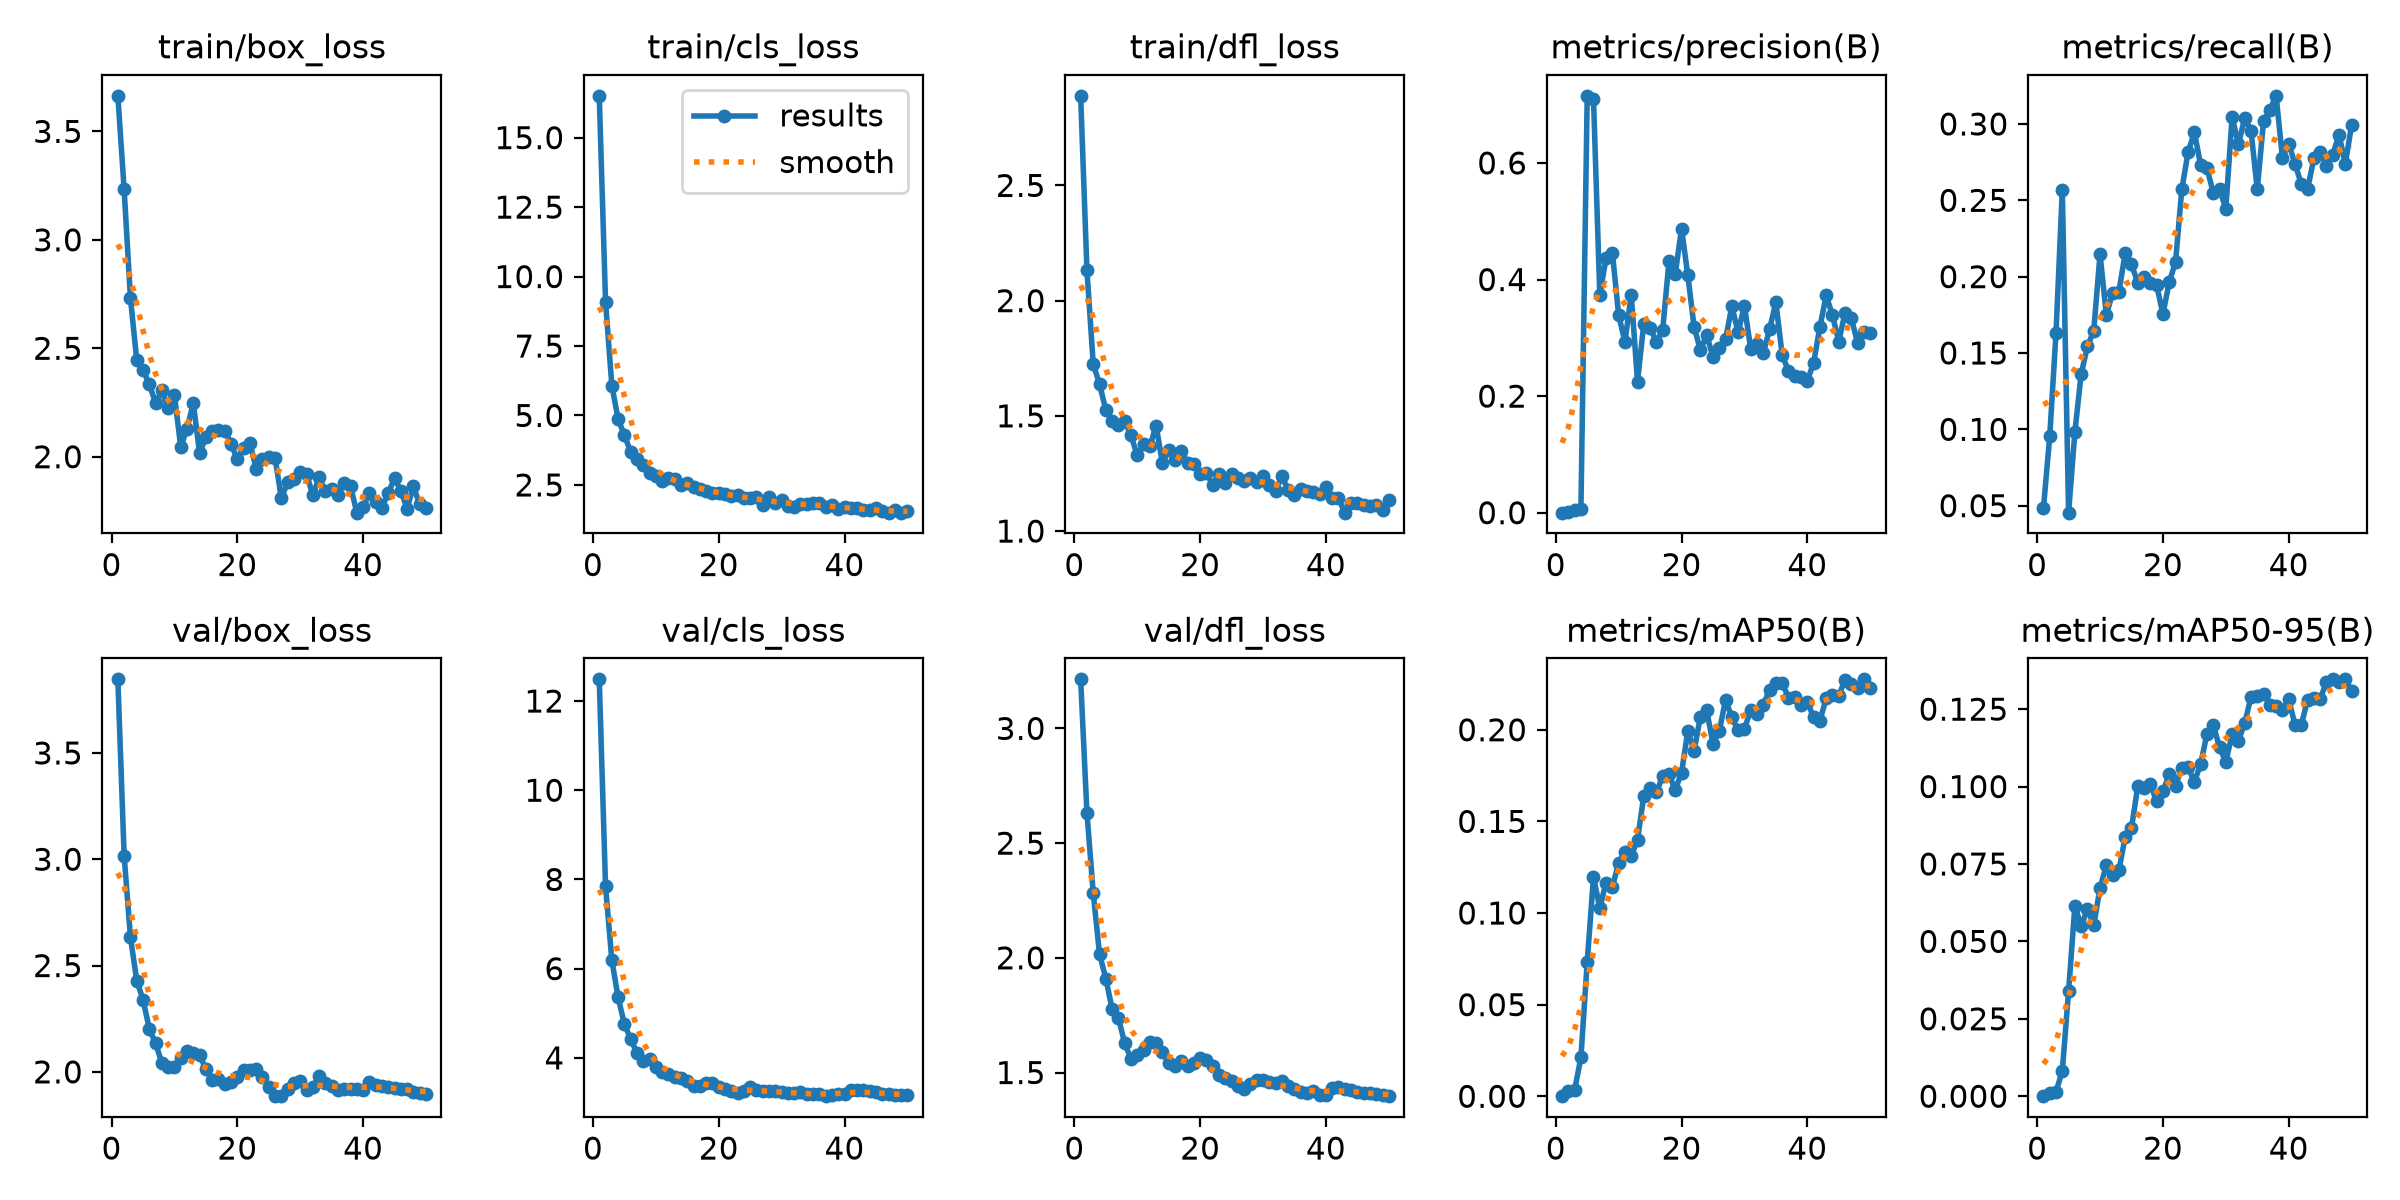

Source data for this figure (header and first rows):
epoch, time, train/box_loss, train/cls_loss, train/dfl_loss, metrics/precision(B), metrics/recall(B), metrics/mAP50(B), metrics/mAP50-95(B), val/box_loss, val/cls_loss, val/dfl_loss, lr/pg0, lr/pg1, lr/pg2
1, 20.68, 3.664, 16.5, 2.889, 8e-05, 0.04847, 6e-05, 2e-05, 3.846, 12.49, 3.214, 0.000154, 0.000154, 0.000154
2, 31.41, 3.232, 9.093, 2.132, 0.00172, 0.09543, 0.00294, 0.00103, 3.017, 7.846, 2.632, 0.0003065, 0.0003065, 0.0003065
3, 42.16, 2.732, 6.079, 1.726, 0.00422, 0.1634, 0.0034, 0.00137, 2.634, 6.192, 2.282, 0.0004527, 0.0004527, 0.0004527
4, 52.74, 2.446, 4.871, 1.637, 0.00591, 0.2569, 0.02121, 0.0082, 2.43, 5.353, 2.017, 0.0004477, 0.0004477, 0.0004477
5, 63.29, 2.401, 4.288, 1.526, 0.7152, 0.04542, 0.07323, 0.03401, 2.34, 4.755, 1.91, 0.0004383, 0.0004383, 0.0004383
6, 74.09, 2.334, 3.692, 1.478, 0.7099, 0.09828, 0.1196, 0.06157, 2.203, 4.416, 1.778, 0.0004289, 0.0004289, 0.0004289
7, 84.65, 2.248, 3.448, 1.462, 0.3735, 0.1364, 0.1028, 0.05488, 2.134, 4.116, 1.738, 0.0004195, 0.0004195, 0.0004195
8, 95.27, 2.306, 3.231, 1.478, 0.4369, 0.1543, 0.1166, 0.06045, 2.042, 3.939, 1.628, 0.00041, 0.00041, 0.00041
9, 106, 2.226, 2.931, 1.415, 0.4462, 0.1647, 0.1142, 0.05526, 2.023, 3.964, 1.56, 0.0004006, 0.0004006, 0.0004006
10, 116.6, 2.284, 2.81, 1.329, 0.3393, 0.2148, 0.1274, 0.06732, 2.023, 3.788, 1.575, 0.0003912, 0.0003912, 0.0003912
11, 127.2, 2.045, 2.649, 1.376, 0.2928, 0.1749, 0.133, 0.07459, 2.068, 3.685, 1.599, 0.0003818, 0.0003818, 0.0003818
12, 137.9, 2.129, 2.739, 1.368, 0.374, 0.1894, 0.1311, 0.07129, 2.099, 3.634, 1.635, 0.0003723, 0.0003723, 0.0003723
13, 148.6, 2.247, 2.699, 1.457, 0.2251, 0.1902, 0.1399, 0.07299, 2.087, 3.58, 1.631, 0.0003629, 0.0003629, 0.0003629
14, 159.1, 2.015, 2.497, 1.295, 0.3245, 0.2154, 0.164, 0.08376, 2.08, 3.555, 1.591, 0.0003535, 0.0003535, 0.0003535
15, 169.9, 2.092, 2.565, 1.353, 0.3165, 0.2081, 0.1684, 0.08666, 2.013, 3.489, 1.541, 0.0003441, 0.0003441, 0.0003441
16, 180.5, 2.118, 2.438, 1.307, 0.2932, 0.196, 0.1658, 0.1001, 1.96, 3.38, 1.528, 0.0003346, 0.0003346, 0.0003346
17, 191.3, 2.125, 2.344, 1.349, 0.3129, 0.1998, 0.1746, 0.09958, 1.969, 3.374, 1.549, 0.0003252, 0.0003252, 0.0003252
18, 201.9, 2.12, 2.282, 1.294, 0.4311, 0.1958, 0.1758, 0.1007, 1.945, 3.431, 1.53, 0.0003158, 0.0003158, 0.0003158
19, 212.5, 2.06, 2.218, 1.29, 0.4093, 0.1944, 0.1671, 0.09518, 1.952, 3.434, 1.542, 0.0003064, 0.0003064, 0.0003064
20, 223.2, 1.987, 2.22, 1.248, 0.4875, 0.1754, 0.1767, 0.0985, 1.978, 3.353, 1.563, 0.0002969, 0.0002969, 0.0002969
21, 233.8, 2.042, 2.169, 1.252, 0.4072, 0.1966, 0.1992, 0.1039, 2.007, 3.291, 1.554, 0.0002875, 0.0002875, 0.0002875
22, 244.3, 2.062, 2.101, 1.202, 0.3187, 0.2094, 0.1885, 0.1003, 2.011, 3.264, 1.531, 0.0002781, 0.0002781, 0.0002781
23, 255, 1.945, 2.128, 1.246, 0.279, 0.2572, 0.2072, 0.106, 2.012, 3.207, 1.491, 0.0002687, 0.0002687, 0.0002687
24, 265.6, 1.99, 2.044, 1.209, 0.3044, 0.2815, 0.2107, 0.1062, 1.978, 3.247, 1.477, 0.0002592, 0.0002592, 0.0002592
25, 276.3, 2.001, 2.014, 1.25, 0.2677, 0.2945, 0.1923, 0.1015, 1.929, 3.34, 1.461, 0.0002498, 0.0002498, 0.0002498
26, 286.9, 1.996, 2.055, 1.23, 0.2817, 0.273, 0.1991, 0.1073, 1.889, 3.279, 1.441, 0.0002404, 0.0002404, 0.0002404
27, 297.4, 1.808, 1.793, 1.219, 0.2972, 0.271, 0.2163, 0.117, 1.886, 3.248, 1.43, 0.000231, 0.000231, 0.000231
28, 308.4, 1.883, 2.054, 1.23, 0.3543, 0.255, 0.2068, 0.12, 1.917, 3.251, 1.451, 0.0002215, 0.0002215, 0.0002215
29, 319.2, 1.896, 1.859, 1.211, 0.3093, 0.2572, 0.1997, 0.1126, 1.948, 3.249, 1.468, 0.0002121, 0.0002121, 0.0002121
30, 329.9, 1.931, 1.958, 1.238, 0.3551, 0.2446, 0.2004, 0.108, 1.955, 3.231, 1.465, 0.0002027, 0.0002027, 0.0002027
31, 340.7, 1.923, 1.746, 1.198, 0.2811, 0.3047, 0.2109, 0.1169, 1.916, 3.221, 1.458, 0.0001933, 0.0001933, 0.0001933
32, 351.5, 1.821, 1.704, 1.176, 0.2898, 0.2867, 0.2084, 0.1148, 1.928, 3.202, 1.456, 0.0001838, 0.0001838, 0.0001838
33, 362.2, 1.905, 1.814, 1.237, 0.2735, 0.3038, 0.2135, 0.1204, 1.98, 3.225, 1.461, 0.0001744, 0.0001744, 0.0001744
34, 373.2, 1.841, 1.803, 1.178, 0.3149, 0.2957, 0.2219, 0.1289, 1.948, 3.185, 1.439, 0.000165, 0.000165, 0.000165
35, 383.9, 1.852, 1.844, 1.157, 0.3611, 0.2571, 0.2258, 0.1293, 1.932, 3.192, 1.427, 0.0001556, 0.0001556, 0.0001556
36, 394.7, 1.825, 1.842, 1.183, 0.271, 0.3019, 0.2255, 0.13, 1.912, 3.181, 1.415, 0.0001461, 0.0001461, 0.0001461
37, 405.5, 1.88, 1.702, 1.173, 0.2432, 0.3091, 0.2175, 0.1264, 1.92, 3.141, 1.409, 0.0001367, 0.0001367, 0.0001367
38, 416.2, 1.864, 1.763, 1.171, 0.2347, 0.3184, 0.2178, 0.1261, 1.92, 3.16, 1.42, 0.0001273, 0.0001273, 0.0001273
39, 426.9, 1.742, 1.637, 1.159, 0.2321, 0.2778, 0.2132, 0.1247, 1.918, 3.192, 1.401, 0.0001179, 0.0001179, 0.0001179
40, 437.7, 1.766, 1.711, 1.192, 0.226, 0.2869, 0.2154, 0.1282, 1.917, 3.185, 1.401, 0.0001084, 0.0001084, 0.0001084
41, 452.7, 1.833, 1.666, 1.142, 0.2572, 0.2741, 0.2067, 0.1199, 1.951, 3.27, 1.434, 9.9008e-05, 9.9008e-05, 9.9008e-05
42, 463.4, 1.79, 1.664, 1.142, 0.3183, 0.2607, 0.2048, 0.1198, 1.939, 3.273, 1.436, 8.95832e-05, 8.95832e-05, 8.95832e-05
43, 474.3, 1.766, 1.584, 1.08, 0.3728, 0.2573, 0.2173, 0.128, 1.933, 3.272, 1.427, 8.01584e-05, 8.01584e-05, 8.01584e-05
44, 484.9, 1.834, 1.593, 1.123, 0.3388, 0.2775, 0.2189, 0.1285, 1.929, 3.249, 1.423, 7.07336e-05, 7.07336e-05, 7.07336e-05
45, 495.7, 1.9, 1.666, 1.123, 0.2936, 0.2816, 0.2185, 0.1283, 1.926, 3.227, 1.416, 6.13088e-05, 6.13088e-05, 6.13088e-05
46, 506.3, 1.842, 1.566, 1.115, 0.3428, 0.2727, 0.2273, 0.1336, 1.918, 3.184, 1.41, 5.1884e-05, 5.1884e-05, 5.1884e-05
47, 517, 1.761, 1.504, 1.109, 0.3337, 0.2799, 0.2252, 0.1346, 1.921, 3.179, 1.409, 4.24592e-05, 4.24592e-05, 4.24592e-05
48, 527.7, 1.863, 1.581, 1.112, 0.2913, 0.2928, 0.2227, 0.1338, 1.905, 3.173, 1.405, 3.30344e-05, 3.30344e-05, 3.30344e-05
49, 538.5, 1.78, 1.502, 1.093, 0.3102, 0.274, 0.2275, 0.1346, 1.903, 3.162, 1.401, 2.36096e-05, 2.36096e-05, 2.36096e-05
50, 549.1, 1.763, 1.554, 1.136, 0.3081, 0.2991, 0.2229, 0.1309, 1.895, 3.175, 1.397, 1.41848e-05, 1.41848e-05, 1.41848e-05
